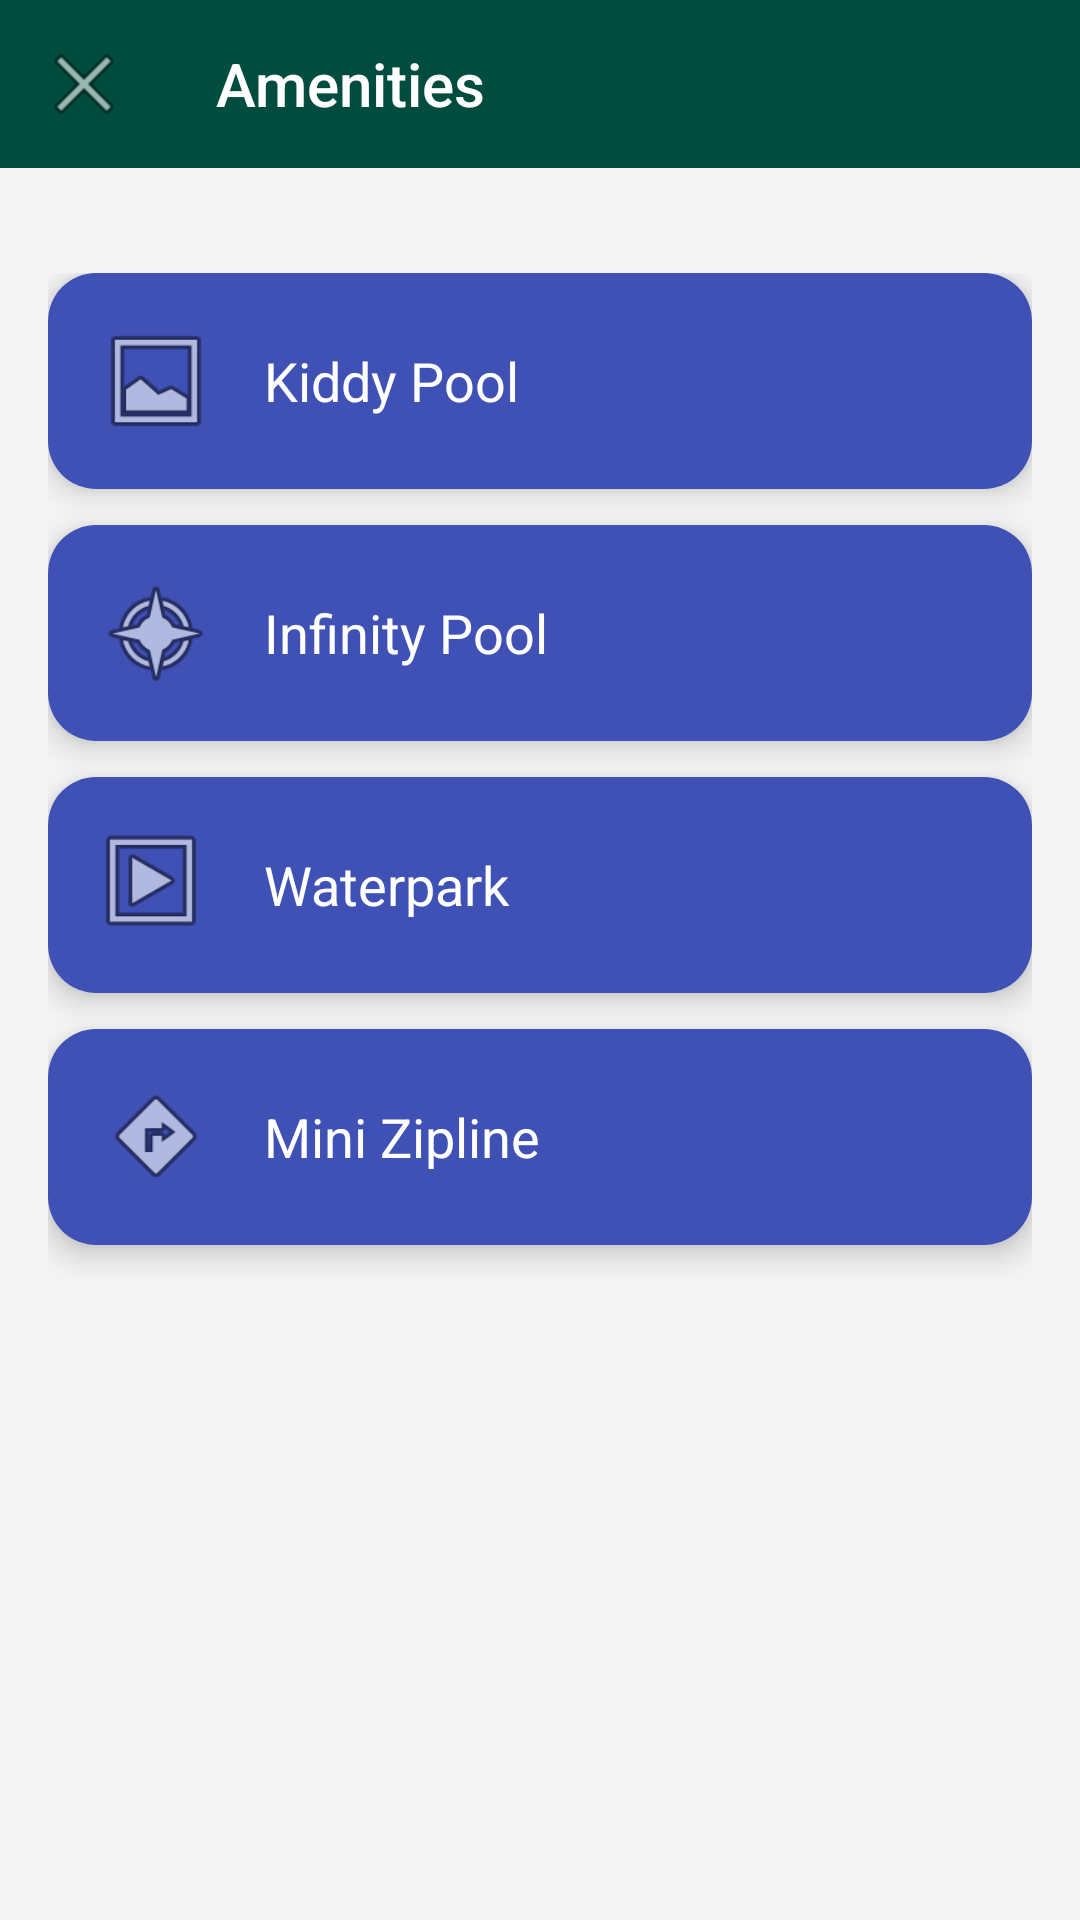

Produce the Android XML layout that renders to this screen, including the resource entries it uses.
<!-- AndroidManifest.xml: application theme Theme.LantawMarbelMobileApp -->
<!-- res/layout/activity_go_to_daytour.xml -->
<?xml version="1.0" encoding="utf-8"?>
<androidx.constraintlayout.widget.ConstraintLayout xmlns:android="http://schemas.android.com/apk/res/android"
    xmlns:app="http://schemas.android.com/apk/res-auto"
    xmlns:tools="http://schemas.android.com/tools"
    android:id="@+id/main"
    android:layout_width="match_parent"
    android:layout_height="match_parent"
    tools:context=".Go_to_daytour"
    android:background="#F5F5F5">

    
    <com.google.android.material.appbar.AppBarLayout
        android:id="@+id/appbar"
        android:layout_width="0dp"
        android:layout_height="wrap_content"
        android:theme="@style/Theme.AppCompat.Light.DarkActionBar"
        app:layout_constraintTop_toTopOf="parent"
        app:layout_constraintStart_toStartOf="parent"
        app:layout_constraintEnd_toEndOf="parent">

        <androidx.appcompat.widget.Toolbar
            android:id="@+id/toolbar"
            android:layout_width="match_parent"
            android:layout_height="?attr/actionBarSize"
            android:background="#004D40"
            app:popupTheme="@style/Theme.AppCompat.Light"
            app:navigationIcon="@android:drawable/ic_menu_close_clear_cancel"
            app:title="Amenities"
            app:titleTextColor="@android:color/white" />

    </com.google.android.material.appbar.AppBarLayout>

    
    <TextView
        android:id="@+id/tv_title"
        android:layout_width="wrap_content"
        android:layout_height="wrap_content"
        app:layout_constraintTop_toBottomOf="@id/appbar"
        app:layout_constraintStart_toStartOf="parent"
        app:layout_constraintEnd_toEndOf="parent" />

    
    <LinearLayout
        android:id="@+id/layout_amenities"
        android:layout_width="0dp"
        android:layout_height="wrap_content"
        android:orientation="vertical"
        android:padding="16dp"
        app:layout_constraintTop_toBottomOf="@id/tv_title"
        app:layout_constraintStart_toStartOf="parent"
        app:layout_constraintEnd_toEndOf="parent">

        
        <androidx.cardview.widget.CardView
            android:layout_width="match_parent"
            android:layout_height="wrap_content"
            android:layout_marginBottom="12dp"
            app:cardCornerRadius="16dp"
            app:cardElevation="6dp">

            <LinearLayout
                android:layout_width="match_parent"
                android:layout_height="wrap_content"
                android:orientation="horizontal"
                android:background="#3F51B5"
                android:padding="16dp"
                android:gravity="center_vertical">

                <ImageView
                    android:layout_width="40dp"
                    android:layout_height="40dp"
                    android:src="@android:drawable/ic_menu_gallery"
                    android:contentDescription="Kiddy Pool" />

                <TextView
                    android:layout_width="wrap_content"
                    android:layout_height="wrap_content"
                    android:layout_marginStart="16dp"
                    android:text="Kiddy Pool"
                    android:textSize="18sp"
                    android:textColor="#FFFFFF" />

            </LinearLayout>
        </androidx.cardview.widget.CardView>

        
        <androidx.cardview.widget.CardView
            android:layout_width="match_parent"
            android:layout_height="wrap_content"
            android:layout_marginBottom="12dp"
            app:cardCornerRadius="16dp"
            app:cardElevation="6dp">

            <LinearLayout
                android:layout_width="match_parent"
                android:layout_height="wrap_content"
                android:orientation="horizontal"
                android:background="#3F51B5"
                android:padding="16dp"
                android:gravity="center_vertical">

                <ImageView
                    android:layout_width="40dp"
                    android:layout_height="40dp"
                    android:src="@android:drawable/ic_menu_compass"
                    android:contentDescription="Infinity Pool" />

                <TextView
                    android:layout_width="wrap_content"
                    android:layout_height="wrap_content"
                    android:layout_marginStart="16dp"
                    android:text="Infinity Pool"
                    android:textSize="18sp"
                    android:textColor="#FFFFFF" />

            </LinearLayout>
        </androidx.cardview.widget.CardView>

        
        <androidx.cardview.widget.CardView
            android:layout_width="match_parent"
            android:layout_height="wrap_content"
            android:layout_marginBottom="12dp"
            app:cardCornerRadius="16dp"
            app:cardElevation="6dp">

            <LinearLayout
                android:layout_width="match_parent"
                android:layout_height="wrap_content"
                android:orientation="horizontal"
                android:background="#3F51B5"
                android:padding="16dp"
                android:gravity="center_vertical">

                <ImageView
                    android:layout_width="40dp"
                    android:layout_height="40dp"
                    android:src="@android:drawable/ic_menu_slideshow"
                    android:contentDescription="Waterpark" />

                <TextView
                    android:layout_width="wrap_content"
                    android:layout_height="wrap_content"
                    android:layout_marginStart="16dp"
                    android:text="Waterpark"
                    android:textSize="18sp"
                    android:textColor="#FFFFFF" />

            </LinearLayout>
        </androidx.cardview.widget.CardView>

        
        <androidx.cardview.widget.CardView
            android:layout_width="match_parent"
            android:layout_height="wrap_content"
            android:layout_marginBottom="12dp"
            app:cardCornerRadius="16dp"
            app:cardElevation="6dp">

            <LinearLayout
                android:layout_width="match_parent"
                android:layout_height="wrap_content"
                android:orientation="horizontal"
                android:background="#3F51B5"
                android:padding="16dp"
                android:gravity="center_vertical">

                <ImageView
                    android:layout_width="40dp"
                    android:layout_height="40dp"
                    android:src="@android:drawable/ic_menu_directions"
                    android:contentDescription="Mini Zipline" />

                <TextView
                    android:layout_width="wrap_content"
                    android:layout_height="wrap_content"
                    android:layout_marginStart="16dp"
                    android:text="Mini Zipline"
                    android:textSize="18sp"
                    android:textColor="#FFFFFF" />

            </LinearLayout>
        </androidx.cardview.widget.CardView>

    </LinearLayout>

</androidx.constraintlayout.widget.ConstraintLayout>
<!-- resources referenced by this layout -->
<resources>
  <style name="Theme.LantawMarbelMobileApp" parent="Base.Theme.LantawMarbelMobileApp" />
  <style name="Base.Theme.LantawMarbelMobileApp" parent="Theme.Material3.DayNight.NoActionBar">
          
          
      </style>
</resources>
